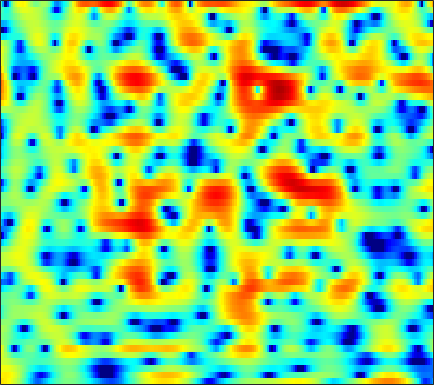

The file beside this chart, header and first rows:
4.643, 4.5084, 4.2582, 3.9238, 3.612, 3.1025, 2.486, 1.9511, 1.1221, 0.1638, -0.94332, -1.8674, -3.235, -4.7311, -5.9003, -7.3751, -8.3945, -8.6687, -8.2988, -7.3649, -6.2051, -5.3411, -4.2744, -3.3326
3.992, 4.17, 4.247, 4.153, 3.974, 3.598, 3.068, 2.571, 1.777, 0.836, -0.2546, -1.173, -2.536, -4.059, -5.317, -7.151, -9.132, -10.6, -12.04, -12.05, -10.62, -9.134, -7.164, -5.421
3.334, 3.377, 3.344, 3.205, 3.032, 2.716, 2.308, 1.943, 1.384, 0.7468, 0.03938, -0.5305, -1.333, -2.162, -2.782, -3.571, -4.262, -4.678, -5.006, -5.035, -4.765, -4.399, -3.768, -3.072
2.515, 2.348, 2.085, 1.78, 1.529, 1.175, 0.8175, 0.5494, 0.1961, -0.147, -0.4773, -0.7166, -1.021, -1.3, -1.485, -1.693, -1.851, -1.928, -1.964, -1.915, -1.788, -1.633, -1.365, -1.044
2.832, 2.249, 1.35, 0.3576, -0.3959, -1.303, -1.925, -2.136, -2.1, -1.831, -1.493, -1.276, -1.101, -1.082, -1.173, -1.431, -1.819, -2.155, -2.581, -2.855, -2.828, -2.555, -1.876, -0.9803
3.295, 2.34, 0.6252, -1.778, -4.256, -9.057, -14.8, -12.13, -6.973, -3.839, -1.899, -0.9387, -0.1688, 0.1162, 0.03908, -0.4644, -1.485, -2.677, -5.089, -9.114, -15.15, -13.12, -6.801, -2.758
1.341, 0.9587, 0.3127, -0.4257, -0.9915, -1.664, -2.114, -2.258, -2.217, -1.995, -1.704, -1.473, -1.198, -0.9899, -0.8922, -0.8508, -0.8966, -0.9756, -1.092, -1.143, -1.026, -0.7925, -0.3001, 0.3402
0.9575, 0.7564, 0.3592, -0.1631, -0.6291, -1.319, -2.058, -2.621, -3.332, -3.9, -4.2, -4.193, -3.843, -3.207, -2.633, -1.841, -1.1, -0.5982, -0.008004, 0.4989, 0.9379, 1.223, 1.556, 1.821
1.256, 1.104, 0.7546, 0.2166, -0.3331, -1.323, -2.707, -4.098, -6.674, -10.69, -18.82, -24.83, -12.69, -7.542, -5.11, -2.787, -1.115, -0.1636, 0.8127, 1.523, 2.015, 2.264, 2.466, 2.537
0.02833, 0.2777, 0.4626, 0.4634, 0.3317, -0.02651, -0.5868, -1.119, -1.907, -2.648, -3.115, -3.127, -2.645, -1.765, -1.009, -0.03776, 0.809, 1.325, 1.845, 2.154, 2.249, 2.18, 1.911, 1.457
-2.578, -1.605, -0.6516, -0.007214, 0.318, 0.5909, 0.7406, 0.7953, 0.7998, 0.7794, 0.8072, 0.877, 1.036, 1.255, 1.441, 1.696, 1.913, 2.027, 2.085, 1.997, 1.733, 1.387, 0.6801, -0.3534
-2.545, -1.781, -0.9569, -0.3266, 0.03123, 0.3756, 0.6, 0.7046, 0.776, 0.8048, 0.8283, 0.8466, 0.8866, 0.9586, 1.039, 1.175, 1.313, 1.402, 1.462, 1.427, 1.271, 1.055, 0.5965, -0.07677
-1.176, -0.9106, -0.5805, -0.2902, -0.115, 0.02764, 0.03419, -0.04563, -0.2282, -0.5008, -0.8562, -1.137, -1.44, -1.557, -1.479, -1.137, -0.6155, -0.1701, 0.3943, 0.8647, 1.184, 1.323, 1.38, 1.285
-1.331, -1.159, -0.8812, -0.63, -0.4855, -0.3765, -0.4085, -0.5741, -1.029, -1.854, -3.197, -4.6, -7.13, -9.893, -10.17, -7.328, -4.154, -2.276, -0.3946, 0.9378, 1.809, 2.221, 2.538, 2.645
-5.187, -4.395, -3.504, -2.843, -2.44, -1.933, -1.432, -1.124, -0.9811, -1.188, -1.772, -2.505, -3.863, -4.973, -4.918, -3.381, -1.262, 0.1677, 1.67, 2.702, 3.335, 3.553, 3.508, 3.16
-8.813, -8.196, -8.54, -9.697, -10.33, -9.17, -6.385, -4.379, -2.254, -0.7142, 0.3347, 0.8454, 1.354, 1.781, 2.105, 2.547, 3.009, 3.33, 3.651, 3.777, 3.681, 3.449, 2.861, 1.859
-4.52, -5.234, -6.636, -8.372, -9.345, -8.654, -5.885, -3.849, -1.623, 0.09334, 1.299, 1.955, 2.605, 3.007, 3.186, 3.295, 3.276, 3.175, 2.937, 2.592, 2.095, 1.635, 0.9346, 0.04125
-0.1744, -0.3471, -0.527, -0.6177, -0.5369, -0.2164, 0.2884, 0.7674, 1.442, 2.05, 2.484, 2.71, 2.846, 2.766, 2.572, 2.147, 1.544, 0.9855, 0.1486, -0.6972, -1.502, -2.053, -2.616, -3.026
1.751, 1.842, 1.977, 2.124, 2.255, 2.477, 2.695, 2.849, 3.027, 3.101, 3.068, 2.948, 2.599, 2.033, 1.437, 0.3716, -1.06, -2.395, -4.587, -7.223, -9.708, -10.63, -10.08, -8.657
1.584, 1.791, 2.076, 2.384, 2.602, 2.864, 3.107, 3.244, 3.338, 3.318, 3.171, 2.935, 2.44, 1.728, 1.013, -0.2255, -1.83, -3.349, -5.925, -9.251, -12.96, -14.42, -12.44, -9.916
-0.5645, -0.2352, 0.2788, 0.8633, 1.307, 1.854, 2.334, 2.633, 2.913, 3.07, 3.052, 2.918, 2.599, 2.073, 1.556, 0.7017, -0.3237, -1.177, -2.353, -3.492, -4.363, -4.783, -5.055, -4.952
-5.681, -4.888, -3.522, -2.149, -1.182, -0.008169, 0.9588, 1.564, 2.222, 2.688, 2.937, 3.01, 2.93, 2.636, 2.294, 1.702, 0.96, 0.3536, -0.4646, -1.251, -1.888, -2.213, -2.517, -2.599
-17.27, -11.84, -7.749, -5.088, -3.56, -1.838, -0.3619, 0.5933, 1.689, 2.522, 3.126, 3.412, 3.526, 3.387, 3.098, 2.464, 1.577, 0.7481, -0.5228, -1.842, -3.028, -3.559, -3.603, -3.122
-8.002, -7.87, -7.449, -6.824, -5.968, -4.392, -2.458, -0.9657, 0.7971, 2.227, 3.3, 3.825, 4.213, 4.226, 3.983, 3.294, 2.144, 0.9128, -1.4, -4.838, -10.84, -20.04, -12.81, -6.531
-5.661, -7.126, -10.15, -16.32, -30.15, -13.6, -7.006, -3.947, -1.089, 0.93, 2.348, 3.066, 3.699, 3.915, 3.836, 3.438, 2.672, 1.877, 0.5083, -1.045, -2.545, -3.249, -3.174, -2.367
-3.496, -4.231, -5.188, -5.963, -5.983, -5.193, -3.694, -2.436, -0.8995, 0.4189, 1.409, 1.988, 2.523, 2.798, 2.863, 2.756, 2.471, 2.159, 1.652, 1.073, 0.5539, 0.1861, -0.1601, -0.4225
-1.219, -1.357, -1.489, -1.488, -1.39, -1.069, -0.6235, -0.2354, 0.315, 0.8281, 1.254, 1.533, 1.773, 1.954, 2.03, 2.049, 1.995, 1.895, 1.71, 1.425, 1.076, 0.7553, 0.1869, -0.4769
0.01121, 0.05893, 0.145, 0.3221, 0.452, 0.64, 0.825, 0.9253, 1.015, 1.003, 0.9687, 0.8952, 0.8308, 0.8146, 0.8484, 0.9889, 1.173, 1.315, 1.449, 1.51, 1.378, 1.179, 0.6832, -0.11
-0.7082, -0.5155, -0.08416, 0.4295, 0.8014, 1.143, 1.31, 1.278, 0.9914, 0.4172, -0.3883, -1.159, -2.072, -2.693, -2.681, -2.048, -1.051, -0.2382, 0.6781, 1.404, 1.845, 2.012, 2.013, 1.68
-7.34, -6.183, -3.808, -1.804, -0.661, 0.386, 0.8424, 0.8529, 0.366, -0.6881, -2.608, -4.691, -9.3, -19.42, -18.65, -9.469, -5.189, -3.128, -1.127, 0.2933, 1.427, 2.041, 2.656, 3.011
-12.02, -9.463, -5.629, -2.893, -1.445, -0.1684, 0.496, 0.6181, 0.3436, -0.4702, -1.726, -3, -4.8, -6.293, -6.726, -6.445, -5.618, -4.874, -3.716, -2.291, -0.8581, 0.2314, 1.428, 2.416
-2.951, -2.451, -1.501, -0.5164, 0.2042, 0.8911, 1.335, 1.449, 1.323, 0.8699, 0.1442, -0.5666, -1.707, -3.054, -4.209, -6.107, -8.685, -11.01, -12.19, -8.673, -4.809, -2.6, -0.2991, 1.292
-1.864, -1.261, -0.4446, 0.3232, 0.8234, 1.364, 1.704, 1.832, 1.797, 1.555, 1.052, 0.5687, -0.3519, -1.487, -2.596, -4.376, -6.561, -8.105, -8.825, -6.846, -4.073, -2.332, -0.412, 0.9517
-4.06, -2.971, -1.775, -0.7396, -0.1645, 0.4954, 0.9175, 1.116, 1.198, 1.109, 0.8434, 0.5429, 0.046, -0.5369, -0.9972, -1.576, -2.009, -2.175, -2.089, -1.607, -0.9229, -0.2806, 0.4937, 1.165
-5.825, -4.495, -3.012, -1.867, -1.14, -0.4239, 0.09321, 0.3207, 0.4527, 0.3699, 0.1578, -0.1084, -0.4583, -0.834, -1.025, -1.17, -1.135, -1.009, -0.6655, -0.2485, 0.2448, 0.6059, 1.054, 1.414
-5.337, -4.378, -3.121, -2.001, -1.235, -0.4382, 0.1139, 0.3377, 0.3855, 0.1314, -0.4242, -0.9763, -1.896, -2.72, -3.133, -3.142, -2.558, -1.866, -0.9032, -0.02087, 0.7176, 1.12, 1.528, 1.758
-6.124, -5.011, -3.335, -1.67, -0.6232, 0.5328, 1.288, 1.609, 1.64, 1.212, 0.1921, -1.037, -3.595, -7.851, -12.89, -12.66, -6.392, -3.431, -0.8952, 0.7385, 1.689, 2.113, 2.289, 2.153
-14.78, -9.857, -5.504, -2.518, -0.8239, 0.854, 2.013, 2.563, 2.889, 2.746, 2.158, 1.369, -0.01432, -1.661, -2.616, -2.6, -1.273, -0.07936, 1.305, 2.189, 2.609, 2.597, 2.134, 1.123
-11.03, -8.944, -6.169, -3.659, -2.143, -0.4587, 0.7834, 1.451, 2.052, 2.334, 2.356, 2.26, 2, 1.756, 1.61, 1.565, 1.671, 1.793, 1.916, 1.9, 1.667, 1.27, 0.4674, -0.7694
-9.029, -7.118, -4.963, -3.141, -2.047, -0.7808, 0.1976, 0.7673, 1.352, 1.751, 1.991, 2.111, 2.162, 2.175, 2.162, 2.099, 1.995, 1.884, 1.637, 1.295, 0.8191, 0.3378, -0.3993, -1.255
-4.324, -3.311, -2.135, -1.193, -0.5665, 0.0637, 0.5666, 0.8678, 1.189, 1.466, 1.685, 1.83, 1.995, 2.09, 2.131, 2.099, 1.977, 1.81, 1.466, 0.9954, 0.3459, -0.2088, -1.073, -2.022
1.153, 1.248, 1.31, 1.283, 1.22, 1.036, 0.8146, 0.6641, 0.5269, 0.5262, 0.7027, 0.8966, 1.252, 1.575, 1.762, 1.929, 1.933, 1.807, 1.489, 0.9219, 0.1019, -0.6515, -1.955, -3.558
5.127, 4.656, 3.91, 3.011, 2.155, 0.89, -0.5719, -1.705, -2.944, -3.434, -2.914, -2.119, -0.9661, 0.1037, 0.727, 1.328, 1.631, 1.674, 1.477, 0.9597, 0.1698, -0.6929, -2.171, -4.112
7.133, 6.31, 5.016, 3.437, 2.013, -0.3109, -3.402, -6.583, -13.82, -25.54, -11.2, -7.188, -4.113, -2.086, -1.014, -0.04745, 0.5476, 0.781, 0.7649, 0.4613, -0.1673, -0.9083, -2.083, -3.511
7.845, 6.821, 5.239, 3.394, 1.893, -0.2821, -2.564, -4.232, -6.066, -6.907, -6.489, -5.635, -4.361, -3.267, -2.524, -1.701, -1.035, -0.6866, -0.4156, -0.4364, -0.9013, -1.476, -2.72, -4.565
8.157, 6.91, 4.953, 2.716, 0.935, -1.433, -3.414, -4.494, -5.27, -5.461, -5.417, -5.375, -5.24, -5.157, -4.982, -4.408, -3.504, -2.692, -1.657, -0.972, -0.6989, -0.7906, -1.522, -2.963
6.957, 5.516, 3.116, 0.02802, -2.853, -8.128, -15.43, -16.14, -11.54, -9.022, -8.035, -8.073, -9.137, -11.41, -14.25, -15.89, -10.81, -7.431, -4.251, -2.094, -0.6564, -0.03034, 0.4684, 0.6451
4.736, 3.46, 1.4, -1.094, -3.288, -6.387, -8.972, -9.808, -9.5, -8.814, -8.457, -8.518, -9.192, -10.4, -11.28, -11.23, -9.115, -7.063, -4.518, -2.522, -1.019, -0.1383, 0.7961, 1.513
3.38, 2.423, 0.9757, -0.592, -1.813, -3.38, -4.701, -5.441, -6.099, -6.47, -6.59, -6.565, -6.455, -6.269, -5.988, -5.355, -4.474, -3.666, -2.528, -1.479, -0.5601, 0.07019, 0.7846, 1.403
3.022, 2.222, 1.028, -0.2923, -1.351, -2.777, -4.127, -5.006, -5.865, -6.208, -6.071, -5.68, -4.929, -4.096, -3.474, -2.634, -1.837, -1.288, -0.6625, -0.1346, 0.288, 0.5365, 0.7798, 1.006
3.304, 2.533, 1.372, 0.02098, -1.171, -2.991, -5.277, -7.35, -10.27, -11.18, -8.891, -6.754, -4.304, -2.389, -1.269, -0.1206, 0.7156, 1.139, 1.463, 1.538, 1.343, 1.003, 0.3935, -0.2942
2.277, 1.564, 0.6425, -0.3068, -1.101, -2.506, -4.489, -6.484, -9.765, -10.77, -7.458, -4.84, -2.042, 0.00322, 1.154, 2.262, 2.951, 3.231, 3.288, 2.932, 2.104, 1.109, -0.8801, -4.113
-4.175, -4.807, -4.621, -3.93, -3.423, -3.053, -2.906, -2.895, -2.786, -2.353, -1.526, -0.7349, 0.367, 1.387, 2.03, 2.672, 3.051, 3.157, 3.042, 2.603, 1.822, 1.016, -0.4223, -2.15
-19.08, -23.49, -12.13, -7.768, -5.845, -4.06, -2.834, -2.129, -1.335, -0.6438, 0.02846, 0.5262, 1.133, 1.649, 1.96, 2.254, 2.393, 2.374, 2.187, 1.847, 1.373, 0.9503, 0.3398, -0.2075
-6.095, -6.441, -5.998, -4.985, -4.09, -2.928, -1.911, -1.226, -0.4316, 0.2475, 0.8115, 1.171, 1.568, 1.851, 1.989, 2.077, 2.039, 1.927, 1.672, 1.308, 0.8528, 0.4578, -0.04432, -0.4849
-2.115, -2.507, -2.668, -2.421, -2.034, -1.356, -0.5801, -0.004625, 0.6877, 1.276, 1.722, 1.957, 2.16, 2.253, 2.253, 2.158, 1.963, 1.763, 1.405, 0.8927, 0.2104, -0.4045, -1.328, -2.29
-1.207, -2.265, -3.066, -2.808, -2.099, -0.8616, 0.3703, 1.161, 2.005, 2.576, 2.902, 2.985, 2.911, 2.688, 2.465, 2.144, 1.859, 1.655, 1.328, 0.8411, 0.05786, -0.7953, -2.503, -5.051
-2.319, -6.891, -20.35, -9.395, -4.493, -0.9105, 1.294, 2.411, 3.405, 3.907, 3.967, 3.739, 3.063, 1.995, 1.053, -0.01884, -0.3472, -0.06768, 0.5912, 1.097, 1.118, 0.7167, -0.4783, -2.458
